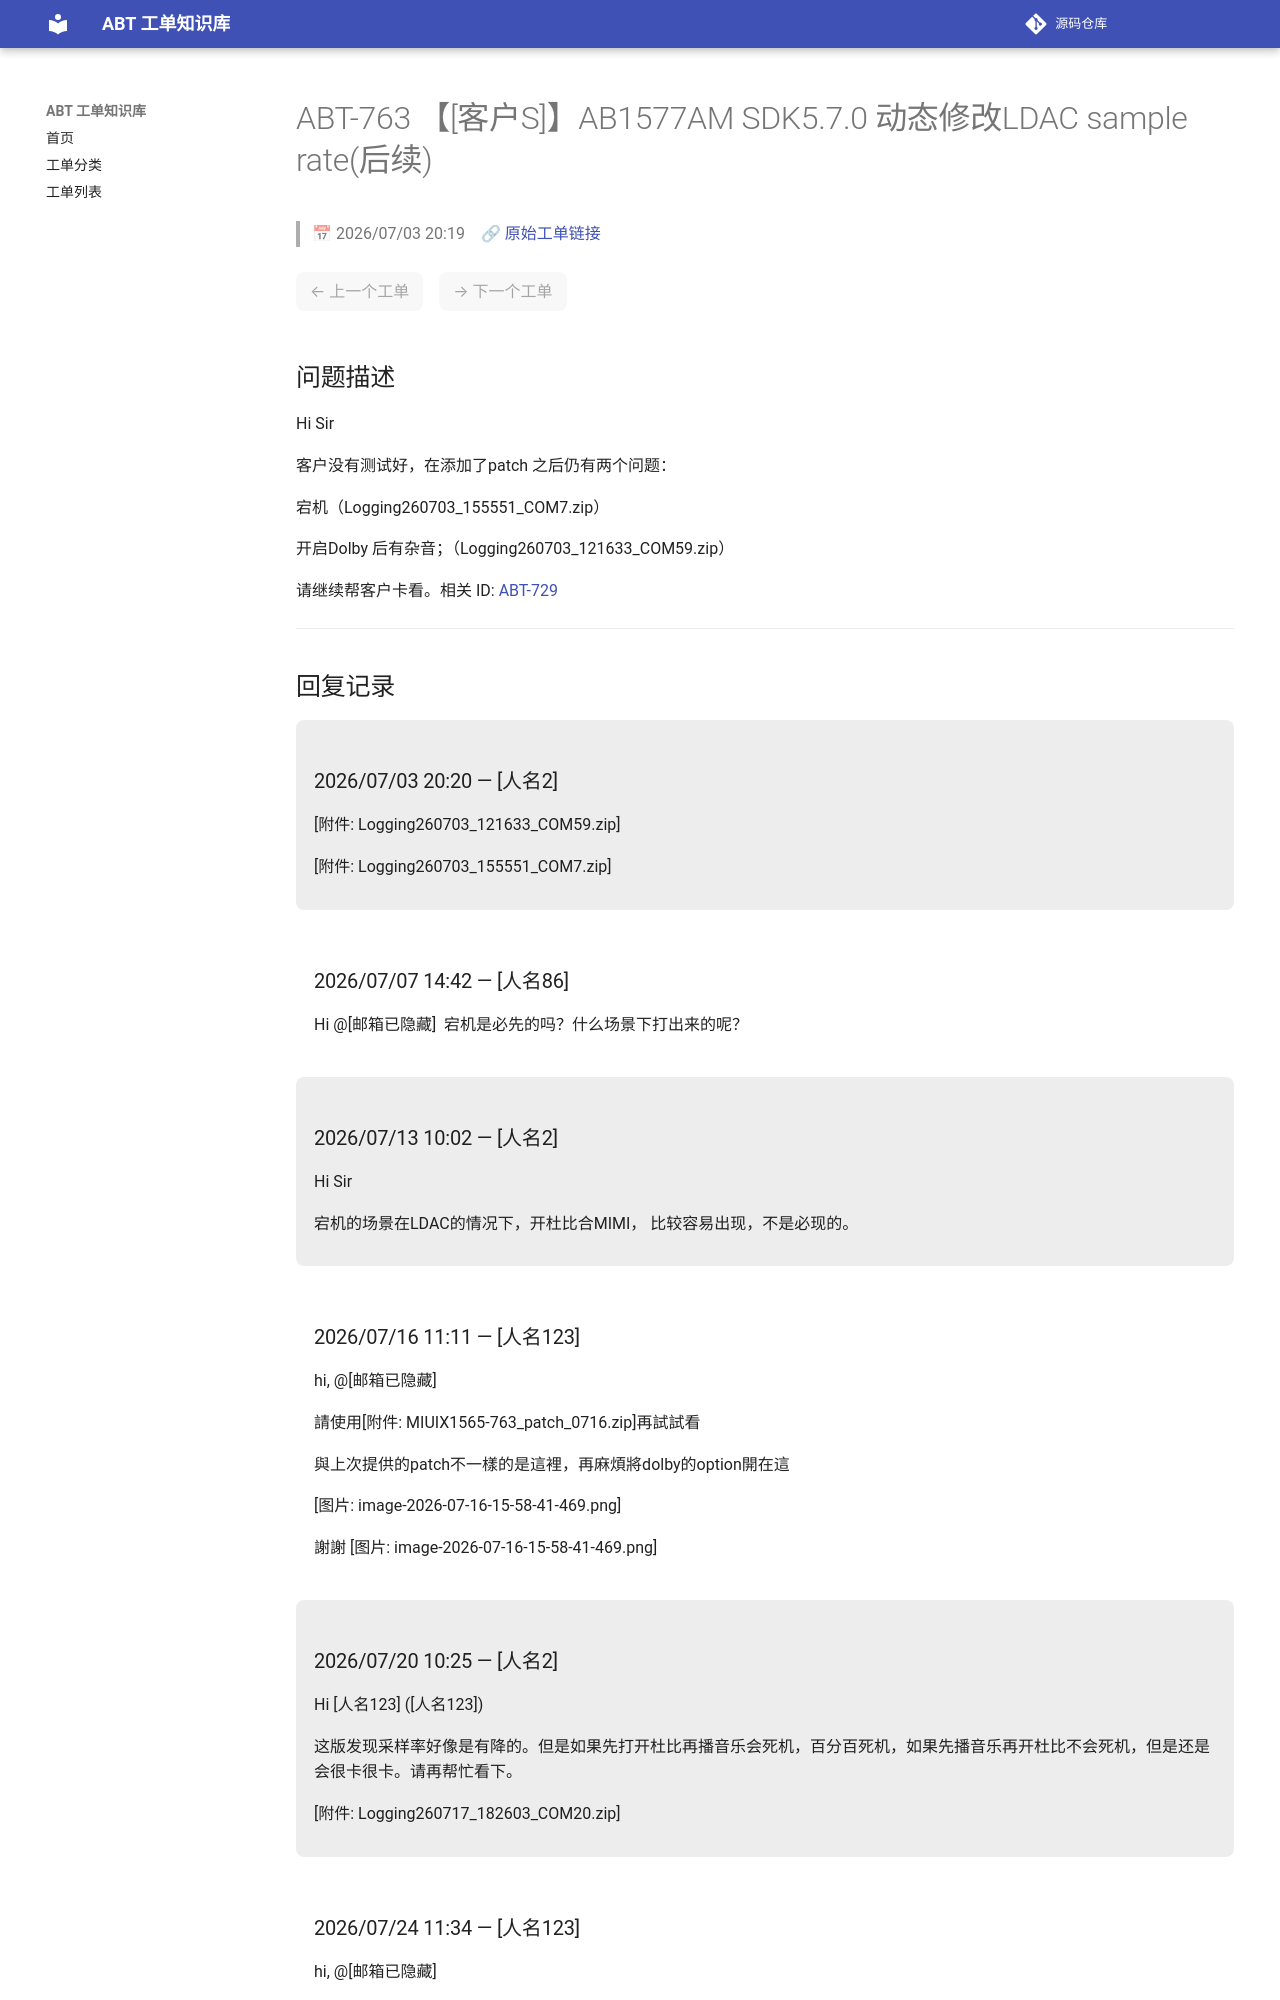

repository: luckycee/airoha-kb · page: tickets/ABT-763/index.html · generator: mkdocs

---
id: ABT-763
title: "【[客户S]】AB1577AM SDK5.7.0 动态修改LDAC sample rate(后续)"
date: 2026/07/03 20:19
status: Working
source: https://eservice.airoha.com.tw/servicedesk/customer/portal/1038/MIUIX1565-763
---

# ABT-763 【[客户S]】AB1577AM SDK5.7.0 动态修改LDAC sample rate(后续)

> 📅 2026/07/03 20:19　🔗 [原始工单链接](https://eservice.airoha.com.tw/servicedesk/customer/portal/1038/MIUIX1565-763)

<div class="ticket-nav" markdown="1">

<span class="nav-disabled">← 上一个工单</span>　<span class="nav-disabled">→ 下一个工单</span>

</div>

## 问题描述

Hi Sir

客户没有测试好，在添加了patch 之后仍有两个问题：

宕机（Logging260703_155551_COM7.zip）

开启Dolby 后有杂音；（Logging260703_121633_COM59.zip）

请继续帮客户卡看。相关 ID: [ABT-729](ABT-729.md)

---

## 回复记录

<div class="reply odd" markdown="1">

### 2026/07/03 20:20 — [人名2]

[附件: Logging260703_121633_COM59.zip]

[附件: Logging260703_155551_COM7.zip]

</div>

<div class="reply even" markdown="1">

### 2026/07/07 14:42 — [人名86]

Hi @[邮箱已隐藏] 
宕机是必先的吗？什么场景下打出来的呢？

</div>

<div class="reply odd" markdown="1">

### 2026/07/13 10:02 — [人名2]

Hi Sir



宕机的场景在LDAC的情况下，开杜比合MIMI， 比较容易出现，不是必现的。

</div>

<div class="reply even" markdown="1">

### 2026/07/16 11:11 — [人名123]

hi, @[邮箱已隐藏] 

請使用[附件: MIUIX1565-763_patch_0716.zip]再試試看

與上次提供的patch不一樣的是這裡，再麻煩將dolby的option開在這

[图片: image-2026-07-16-15-58-41-469.png]

謝謝
[图片: image-2026-07-16-15-58-41-469.png]

</div>

<div class="reply odd" markdown="1">

### 2026/07/20 10:25 — [人名2]

Hi [人名123] ([人名123])

这版发现采样率好像是有降的。但是如果先打开杜比再播音乐会死机，百分百死机，如果先播音乐再开杜比不会死机，但是还是会很卡很卡。请再帮忙看下。

[附件: Logging260717_182603_COM20.zip]

</div>

<div class="reply even" markdown="1">
